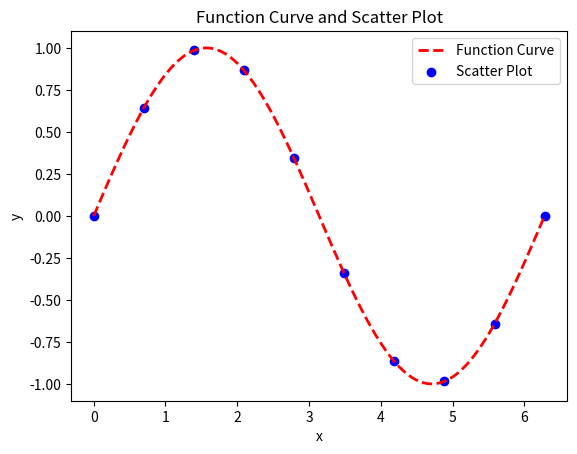

Generate this figure with matplotlib:
import numpy as np
import matplotlib.pyplot as plt

# 定义函数
def f(x):
    return np.sin(x)


if __name__ == '__main__':
    # 定义x的范围
    x = np.linspace(0, 2 * np.pi, 100)

    # 绘制函数曲线
    plt.plot(x, f(x), linestyle='--', linewidth=2, color='red', label='Function Curve')

    # 绘制散点图
    x_scatter = np.linspace(0, 2 * np.pi, 10)
    y_scatter = f(x_scatter)
    plt.scatter(x_scatter, y_scatter, marker='o', color='blue', label='Scatter Plot')

    # 添加图例
    plt.legend()

    # 添加标题和坐标轴标签
    plt.title('Function Curve and Scatter Plot')
    plt.xlabel('x')
    plt.ylabel('y')

    # 显示图形
    plt.show()
